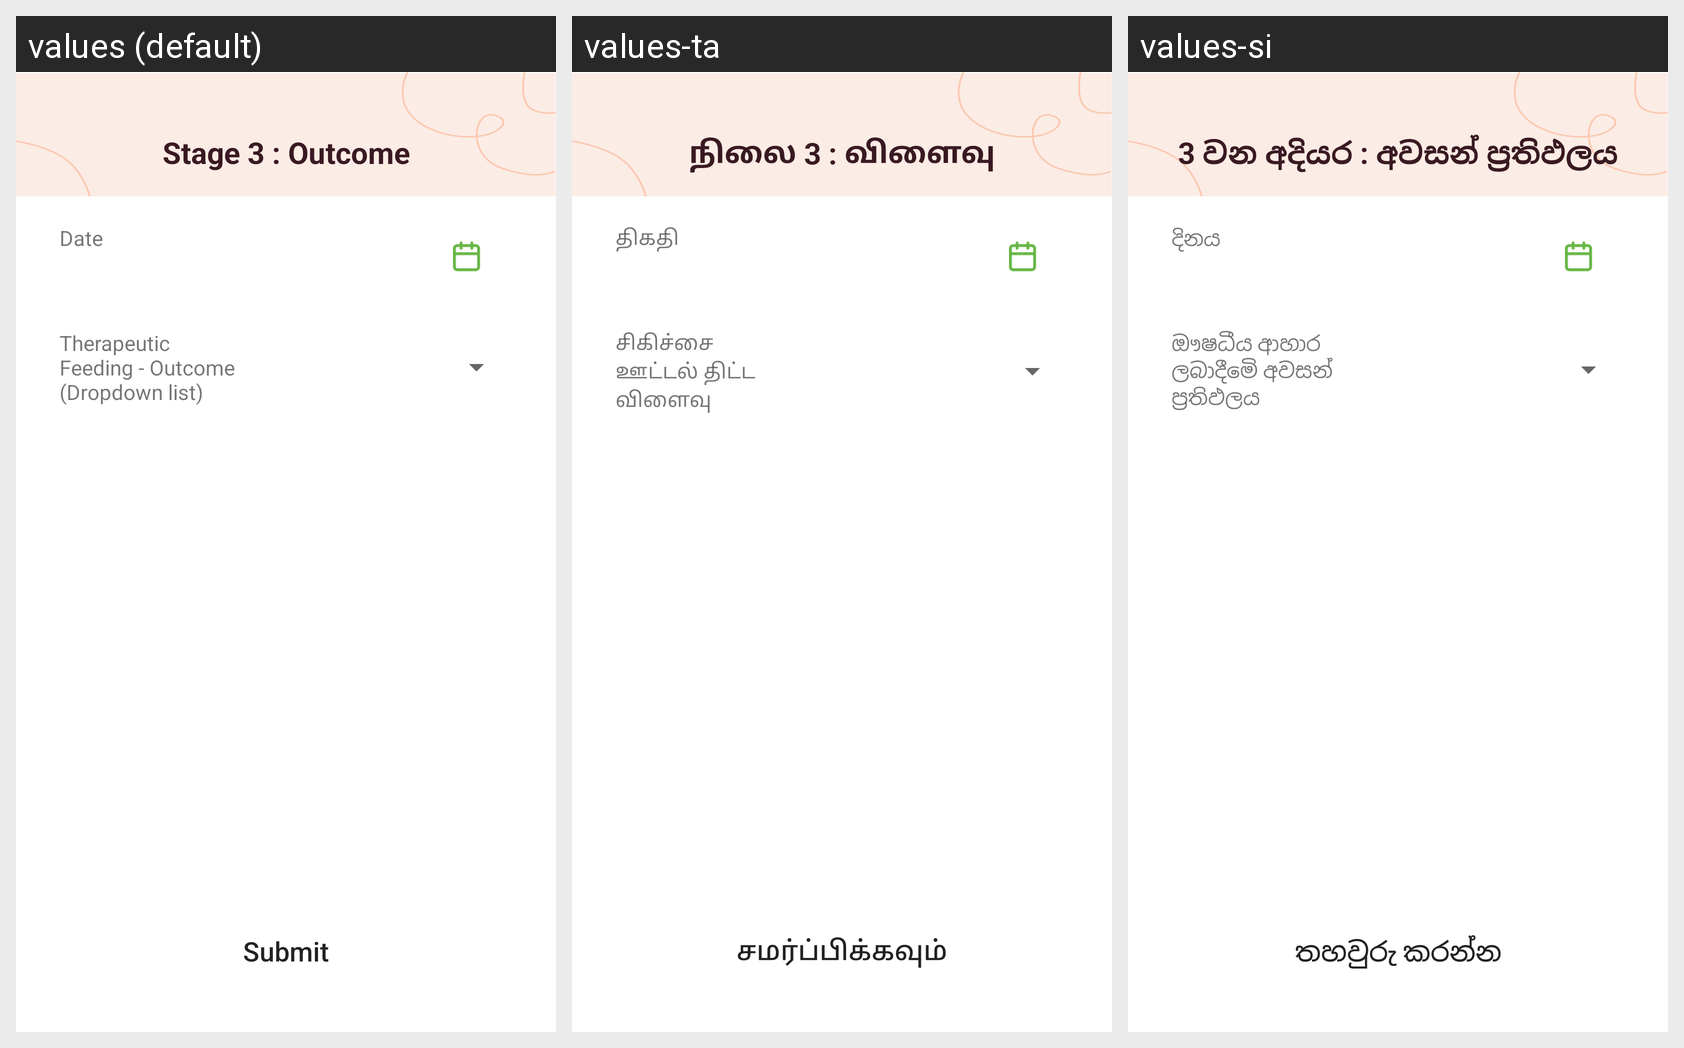

The Android screen above is rendered under several locales of the same app. Produce the string resources it draws, with the default and per-locale values.
Android screen res/layout/activity_theraputic_outcome.xml rendered under 3 locales, left to right: values (default), values-ta, values-si. Device: Nexus 5 (rendered at 1080×1920; each locale shown at half size, 540×960, under a caption strip naming it); theme AppTheme.
Strings drawn on this screen, with the default value and each locale's value (text and hints the layout hard-codes, and strings that could not be matched under every locale, appear in the picture but are not listed):

tera_out_date
  values: Date
  values-ta: திகதி
  values-si: දිනය

tera_out_outcome
  values: Therapeutic Feeding - Outcome (Dropdown list)
  values-ta: சிகிச்சை ஊட்டல் திட்ட விளைவு
  values-si: ඖෂධීය ආහාර ලබාදීමෙි අවසන් ප‍්‍රතිඵලය

submit
  values: Submit
  values-ta: சமர்ப்பிக்கவும்
  values-si: තහවුරු කරන්න

tera_out_title
  values: Stage 3 : Outcome
  values-ta: நிலை 3 : விளைவு
  values-si: 3 වන අදියර : අවසන් ප‍්‍රතිඵලය
